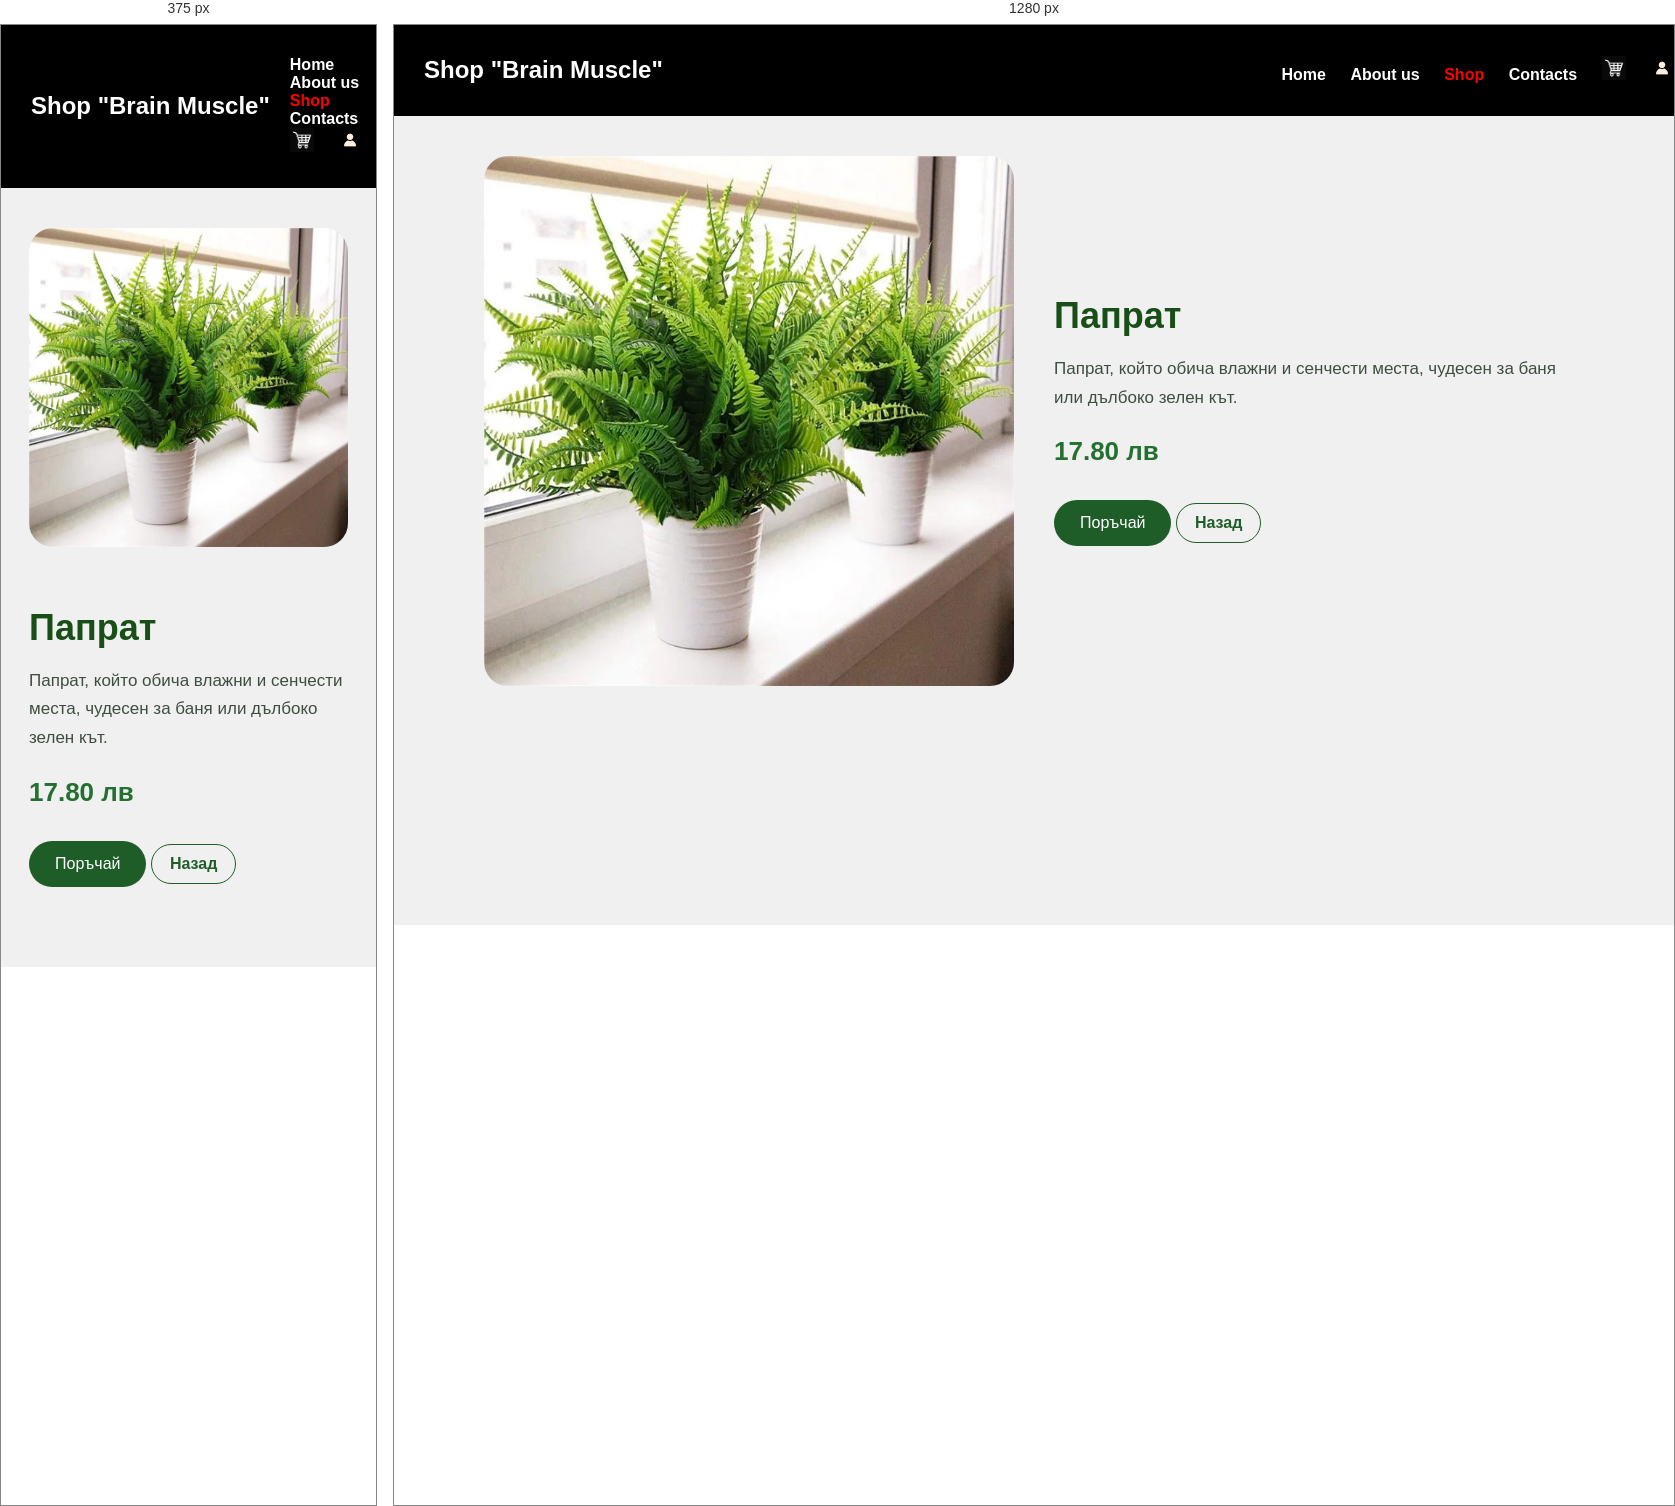
Rendered at 375 px and 1280 px, left to right.

<!-- file: paprat.html -->
<html>
<head>
<title>Папрат | Shop Brain Muscle</title>
<link rel="stylesheet" type="text/css" href="styles.css">
</head>
<body class="body-contact">
	<nav class="navbar">
		<span class="brand-text"><h2>Shop "Brain Muscle"</h2></span>
		<h4>
			<a href="../Deya/main.html">Home</a>
			<a href="#">About us</a>
			<a class="active" href="shop.html">Shop</a>
			<a href="../Deya/contacts.html">Contacts</a>
			<a href="#"><img src="../Deya/images/shopping_cart.jpg" width="24" alt="Cart" /></a>
			<a href="#"><img src="../Deya/images/profile.icon.jpg" width="24" alt="Profile" /></a>
		</h4>
	</nav>

	<section class="product-detail">
		<div class="product-detail-grid">
			<div class="product-detail-image">
				<img src="images/paprat.jpg" alt="Папрат" />
			</div>
			<div class="product-detail-info">
				<h1>Папрат</h1>
				<p>Папрат, който обича влажни и сенчести места, чудесен за баня или дълбоко зелен кът.</p>
				<span class="detail-price">17.80 лв</span>
				<button class="order-button">Поръчай</button>
				<a class="back-button" href="shop.html">Назад</a>
			</div>
		</div>
	</section>
</body>
</html>

/* @media block from styles.css */
@media (max-width: 860px) {
	.product-detail-grid {
		grid-template-columns: 1fr;
	}
}